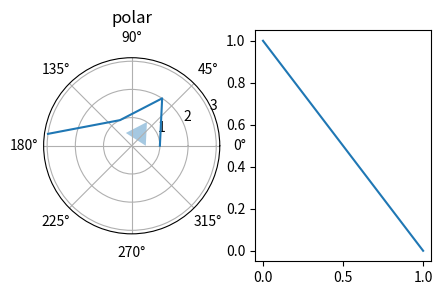

Reproduce this figure in Python.
# Written by calculate-plot 0.1.0: this script draws the same figure with Matplotlib 3.11.2.
import locale

import matplotlib.pyplot as plt

# Text is shaped for the language of the locale: this is the one the figure was made with.
try:
    locale.setlocale(locale.LC_CTYPE, "C.UTF-8")
except locale.Error:
    locale.setlocale(locale.LC_CTYPE, "C")

plt.rcParams.update({
    'savefig.bbox': 'tight',
})
fig = plt.figure(figsize=(5.0, 3.0))
p = fig.add_subplot(121, projection='polar')
p.plot([0, 1, 2, 3], [1, 2, 1, 3], label='line')
p.fill([0, 1, 2], [0.5, 1, 0.5], alpha=0.4)
p.set_title('polar')
ax = fig.add_subplot(122)
ax.plot([0, 1], [1, 0])

if __name__ == "__main__":
    plt.show()
